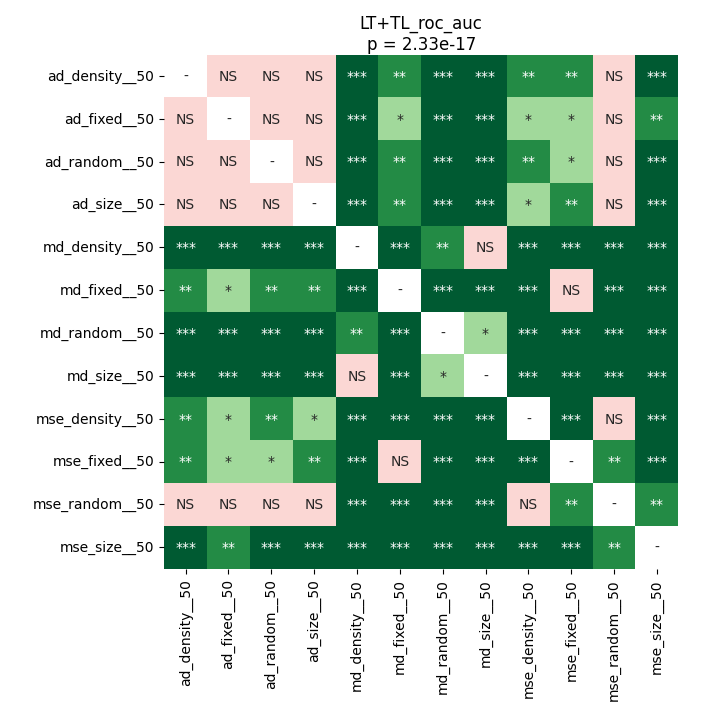

The table this chart was drawn from, first rows:
	ad_density__50	ad_fixed__50	ad_random__50	ad_size__50	md_density__50	md_fixed__50	md_random__50	md_size__50	mse_density__50	mse_fixed__50	mse_random__50	mse_size__50
ad_density__50	1.0	0.9799	0.2448	0.1018	7.459852430555555e-05	0.004924	7.459852430555555e-05	7.459852430555555e-05	0.002702	0.008828	0.14	0.0001777
ad_fixed__50	0.9799	1.0	0.536	0.536	0.0001299	0.04257	7.459852430555555e-05	0.0001299	0.03231	0.02824	0.3608	0.001291
ad_random__50	0.2448	0.536	1.0	0.755	7.459852430555555e-05	0.001662	7.459852430555555e-05	7.459852430555555e-05	0.008828	0.01049	0.3389	0.0001299
ad_size__50	0.1018	0.536	0.755	1.0	7.459852430555555e-05	0.003279	7.459852430555555e-05	7.459852430555555e-05	0.04811	0.001007	0.625	0.0001777
md_density__50	7.459852430555555e-05	0.0001299	7.459852430555555e-05	7.459852430555555e-05	1.0	7.459852430555555e-05	0.001007	0.5981	7.459852430555555e-05	7.459852430555555e-05	7.459852430555555e-05	0.0001777
md_fixed__50	0.004924	0.04257	0.001662	0.003279	7.459852430555555e-05	1.0	7.459852430555555e-05	7.459852430555555e-05	7.459852430555555e-05	0.6519	0.0005595	7.459852430555555e-05
md_random__50	7.459852430555555e-05	7.459852430555555e-05	7.459852430555555e-05	7.459852430555555e-05	0.001007	7.459852430555555e-05	1.0	0.02824	7.459852430555555e-05	7.459852430555555e-05	7.459852430555555e-05	0.0001299
md_size__50	7.459852430555555e-05	0.0001299	7.459852430555555e-05	7.459852430555555e-05	0.5981	7.459852430555555e-05	0.02824	1.0	7.459852430555555e-05	7.459852430555555e-05	7.459852430555555e-05	7.459852430555555e-05
mse_density__50	0.002702	0.03231	0.008828	0.04811	7.459852430555555e-05	7.459852430555555e-05	7.459852430555555e-05	7.459852430555555e-05	1.0	7.459852430555555e-05	0.1695	0.0005595
mse_fixed__50	0.008828	0.02824	0.01049	0.001007	7.459852430555555e-05	0.6519	7.459852430555555e-05	7.459852430555555e-05	7.459852430555555e-05	1.0	0.003279	7.459852430555555e-05
mse_random__50	0.14	0.3608	0.3389	0.625	7.459852430555555e-05	0.0005595	7.459852430555555e-05	7.459852430555555e-05	0.1695	0.003279	1.0	0.004028
mse_size__50	0.0001777	0.001291	0.0001299	0.0001777	0.0001777	7.459852430555555e-05	0.0001299	7.459852430555555e-05	0.0005595	7.459852430555555e-05	0.004028	1.0
